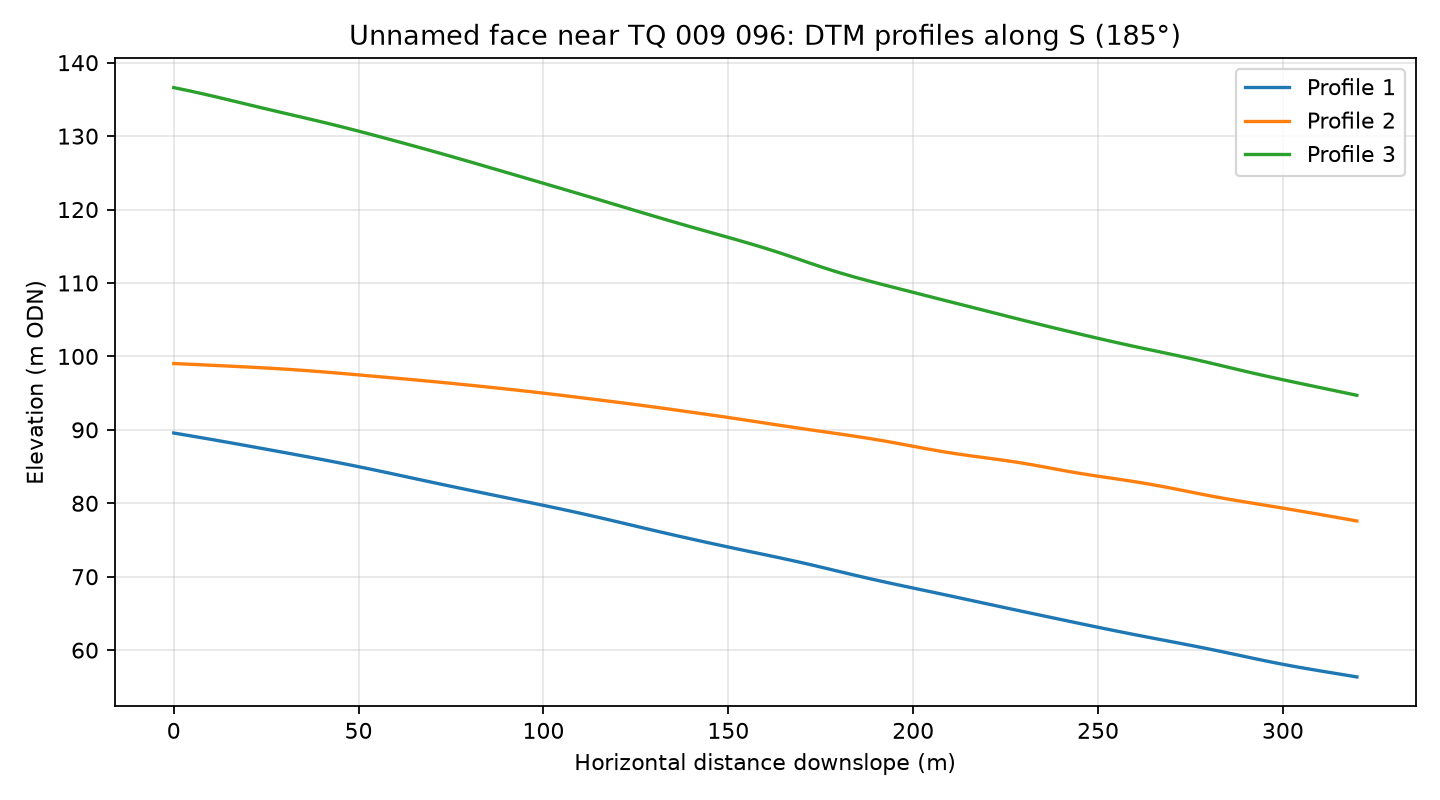

Data behind this chart, as committed beside it:
profile, distance_m, elevation_m
1, 0.0, 89.57
1, 4.0, 89.23
1, 8.0, 88.89
1, 12.0, 88.53
1, 16.0, 88.18
1, 20.0, 87.82
1, 24.0, 87.45
1, 28.0, 87.09
1, 32.0, 86.72
1, 36.0, 86.35
1, 40.0, 85.97
1, 44.0, 85.58
1, 48.0, 85.19
1, 52.0, 84.78
1, 56.0, 84.36
1, 60.0, 83.93
1, 64.0, 83.49
1, 68.0, 83.06
1, 72.0, 82.63
1, 76.0, 82.21
1, 80.0, 81.79
1, 84.0, 81.37
1, 88.0, 80.96
1, 92.0, 80.55
1, 96.0, 80.13
1, 100.0, 79.72
1, 104.0, 79.29
1, 108.0, 78.86
1, 112.0, 78.41
1, 116.0, 77.95
1, 120.0, 77.48
1, 124.0, 77
1, 128.0, 76.52
1, 132.0, 76.05
1, 136.0, 75.59
1, 140.0, 75.14
1, 144.0, 74.69
1, 148.0, 74.26
1, 152.0, 73.83
1, 156.0, 73.41
1, 160.0, 72.99
1, 164.0, 72.56
1, 168.0, 72.13
1, 172.0, 71.67
1, 176.0, 71.19
1, 180.0, 70.71
1, 184.0, 70.23
1, 188.0, 69.77
1, 192.0, 69.32
1, 196.0, 68.88
1, 200.0, 68.46
1, 204.0, 68.03
1, 208.0, 67.6
1, 212.0, 67.17
1, 216.0, 66.74
1, 220.0, 66.31
1, 224.0, 65.87
1, 228.0, 65.44
1, 232.0, 65.02
1, 236.0, 64.59
... 183 more rows
